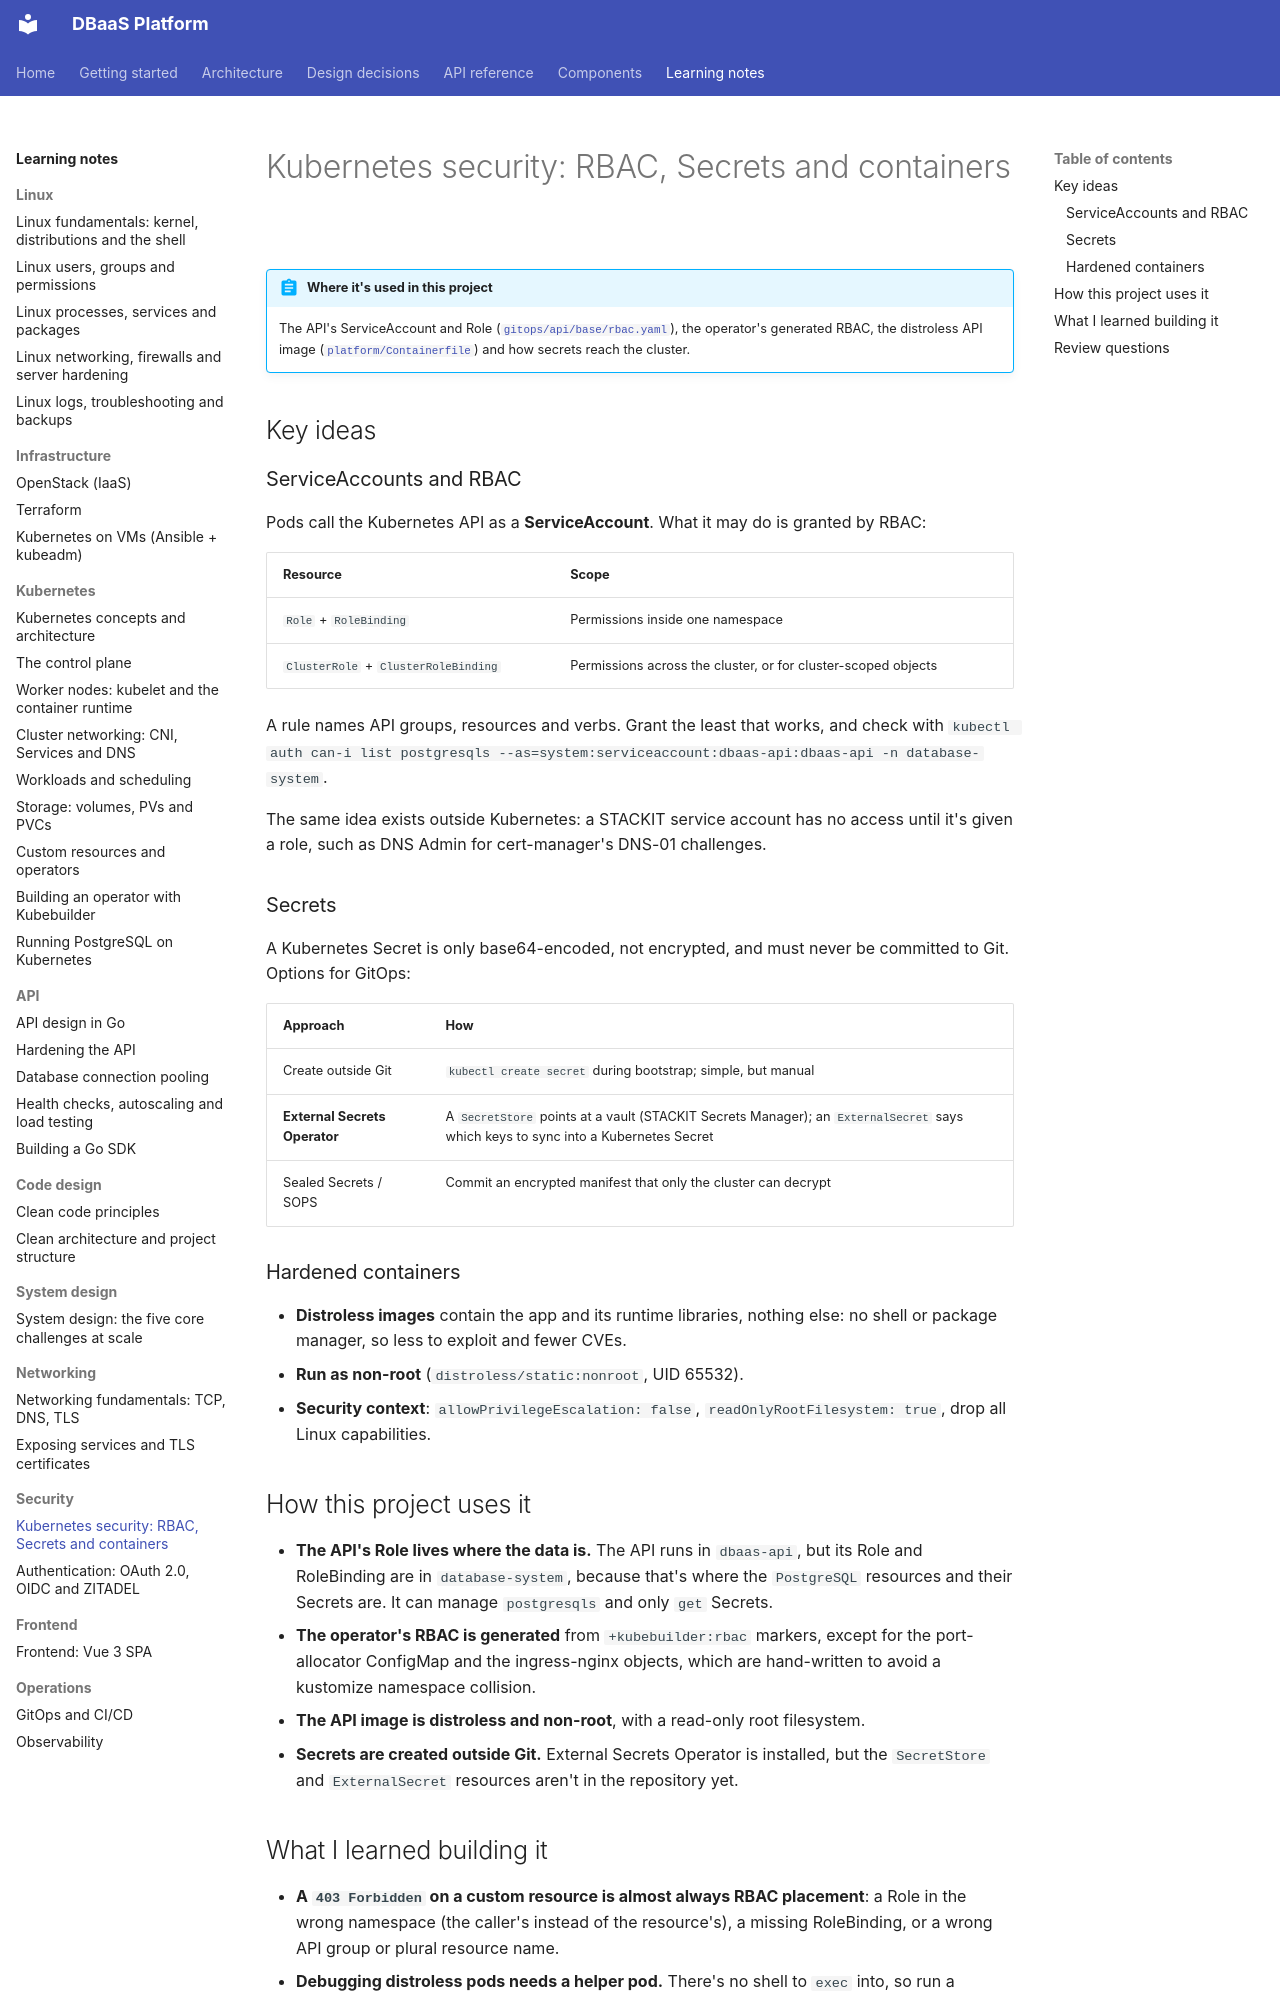

repository: foyez/dbaas-platform · page: notes/kubernetes-security/index.html · generator: mkdocs

# Kubernetes security: RBAC, Secrets and containers

!!! abstract "Where it's used in this project"
    The API's ServiceAccount and Role ([`gitops/api/base/rbac.yaml`](https://github.com/foyez/dbaas-platform/blob/main/gitops/api/base/rbac.yaml)), the operator's generated RBAC, the distroless API image ([`platform/Containerfile`](https://github.com/foyez/dbaas-platform/blob/main/platform/Containerfile)) and how secrets reach the cluster.

## Key ideas

### ServiceAccounts and RBAC

Pods call the Kubernetes API as a **ServiceAccount**. What it may do is granted by RBAC:

| Resource | Scope |
|---|---|
| `Role` + `RoleBinding` | Permissions inside one namespace |
| `ClusterRole` + `ClusterRoleBinding` | Permissions across the cluster, or for cluster-scoped objects |

A rule names API groups, resources and verbs. Grant the least that works, and check with `kubectl auth can-i list postgresqls --as=system:serviceaccount:dbaas-api:dbaas-api -n database-system`.

The same idea exists outside Kubernetes: a STACKIT service account has no access until it's given a role, such as DNS Admin for cert-manager's DNS-01 challenges.

### Secrets

A Kubernetes Secret is only base64-encoded, not encrypted, and must never be committed to Git. Options for GitOps:

| Approach | How |
|---|---|
| Create outside Git | `kubectl create secret` during bootstrap; simple, but manual |
| **External Secrets Operator** | A `SecretStore` points at a vault (STACKIT Secrets Manager); an `ExternalSecret` says which keys to sync into a Kubernetes Secret |
| Sealed Secrets / SOPS | Commit an encrypted manifest that only the cluster can decrypt |

### Hardened containers

- **Distroless images** contain the app and its runtime libraries, nothing else: no shell or package manager, so less to exploit and fewer CVEs.
- **Run as non-root** (`distroless/static:nonroot`, UID 65532).
- **Security context**: `allowPrivilegeEscalation: false`, `readOnlyRootFilesystem: true`, drop all Linux capabilities.

## How this project uses it

- **The API's Role lives where the data is.** The API runs in `dbaas-api`, but its Role and RoleBinding are in `database-system`, because that's where the `PostgreSQL` resources and their Secrets are. It can manage `postgresqls` and only `get` Secrets.
- **The operator's RBAC is generated** from `+kubebuilder:rbac` markers, except for the port-allocator ConfigMap and the ingress-nginx objects, which are hand-written to avoid a kustomize namespace collision.
- **The API image is distroless and non-root**, with a read-only root filesystem.
- **Secrets are created outside Git.** External Secrets Operator is installed, but the `SecretStore` and `ExternalSecret` resources aren't in the repository yet.
